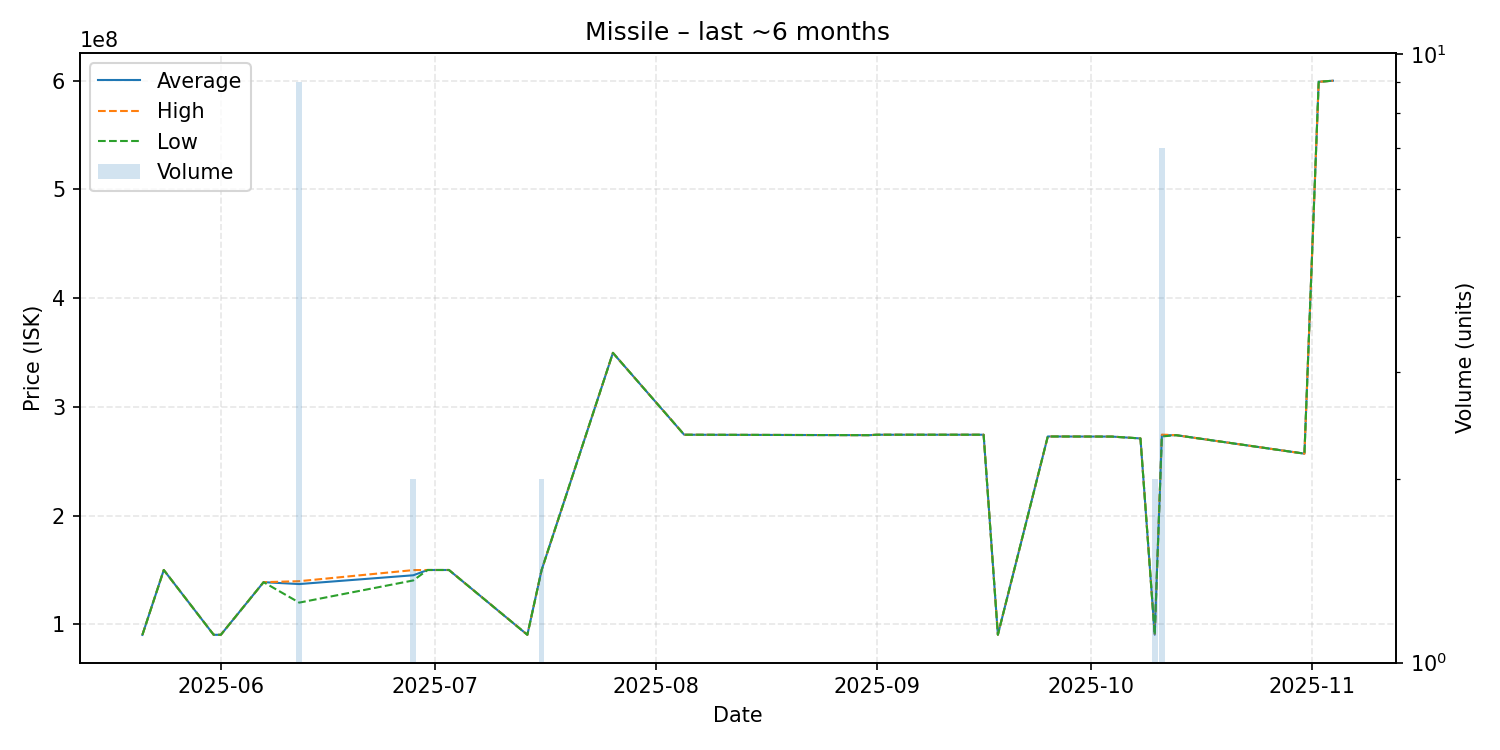

The table this chart was drawn from, first rows:
date, average, highest, lowest, order_count, volume
2025-05-21, 90330000, 90330000, 90330000, 1, 1
2025-05-24, 150000000, 150000000, 150000000, 1, 1
2025-05-31, 90400000, 90400000, 90400000, 1, 1
2025-06-01, 90390000, 90390000, 90390000, 1, 1
2025-06-07, 138800000, 138800000, 138800000, 1, 1
2025-06-12, 137066667, 139700000, 120000000, 6, 9
2025-06-28, 145150000, 149900000, 140400000, 2, 2
2025-06-30, 150000000, 150000000, 150000000, 1, 1
2025-07-03, 150000000, 150000000, 150000000, 1, 1
2025-07-14, 90410000, 90410000, 90410000, 1, 1
2025-07-16, 150000000, 150000000, 150000000, 2, 2
2025-07-26, 349700000, 349700000, 349700000, 1, 1
2025-08-05, 274400000, 274400000, 274400000, 1, 1
2025-08-31, 274000000, 274000000, 274000000, 1, 1
2025-09-01, 274400000, 274400000, 274400000, 1, 1
2025-09-04, 274400000, 274400000, 274400000, 1, 1
2025-09-16, 274400000, 274400000, 274400000, 1, 1
2025-09-18, 90490000, 90490000, 90490000, 1, 1
2025-09-25, 272800000, 272800000, 272800000, 1, 1
2025-10-04, 272700000, 272700000, 272700000, 1, 1
2025-10-08, 271000000, 271000000, 271000000, 1, 1
2025-10-10, 90515000, 90520000, 90510000, 2, 2
2025-10-11, 273785714, 274500000, 272800000, 6, 7
2025-10-13, 274000000, 274000000, 274000000, 1, 1
2025-10-31, 257000000, 257000000, 257000000, 1, 1
2025-11-02, 599000000, 599000000, 599000000, 1, 1
2025-11-04, 600000000, 600000000, 600000000, 1, 1
